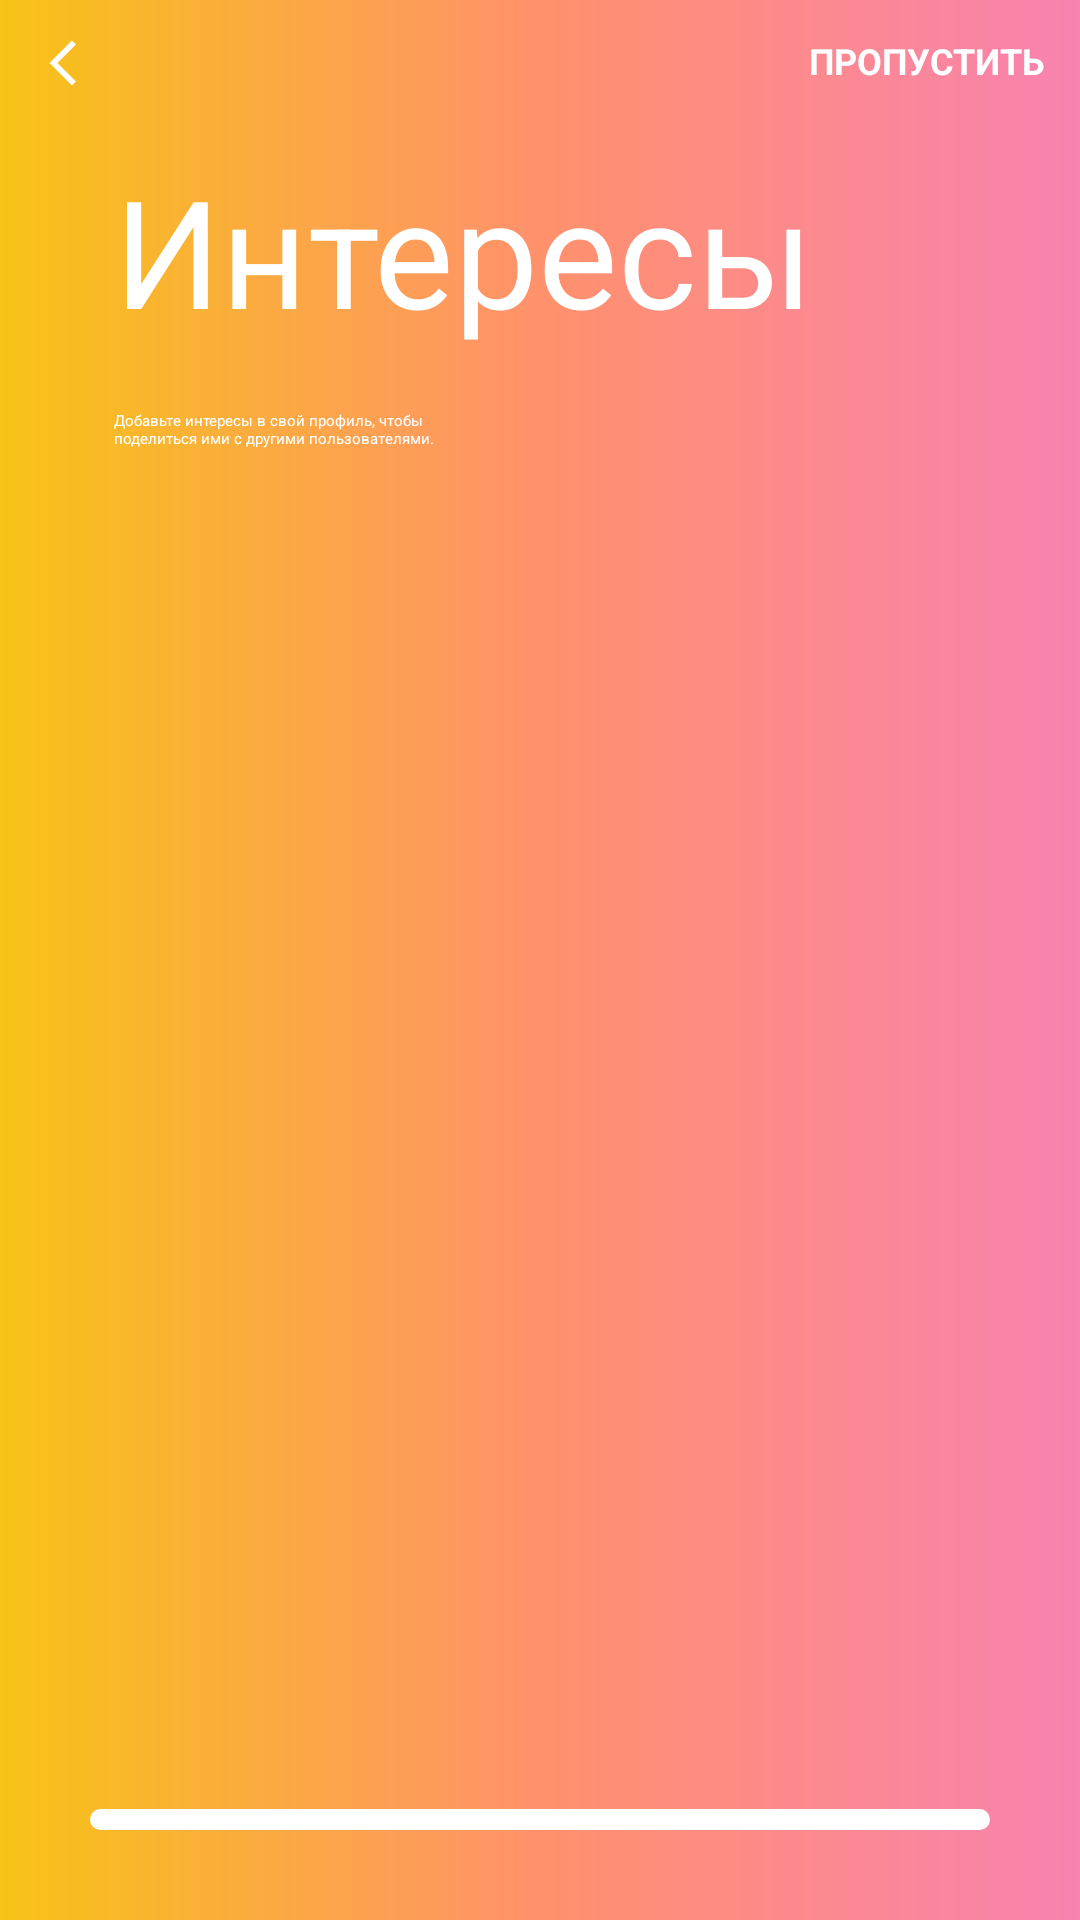

Layout XML and referenced resources for this Android screen:
<!-- AndroidManifest.xml: application theme Theme.Story123 -->
<!-- res/layout/fragment_onboarding_hobbie.xml -->
<?xml version="1.0" encoding="utf-8"?>
<androidx.constraintlayout.widget.ConstraintLayout xmlns:android="http://schemas.android.com/apk/res/android"
    xmlns:app="http://schemas.android.com/apk/res-auto"
    xmlns:tools="http://schemas.android.com/tools"
    android:layout_width="match_parent"
    android:layout_height="match_parent"
    android:background="@drawable/background_gradient_main"
    tools:context="com.example.story.ui.fragment.HobbieOnboardingFragment">

    <ProgressBar
        android:id="@+id/progressBar"
        style="?android:attr/progressBarStyleHorizontal"
        android:layout_width="@dimen/value_0"
        android:layout_height="wrap_content"
        android:layout_marginTop="-6dp"
        android:max="11"
        android:progress="9"
        android:progressTint="@color/white"
        app:layout_constraintEnd_toEndOf="parent"
        app:layout_constraintStart_toStartOf="parent"
        app:layout_constraintTop_toTopOf="parent" />

    <ImageView
        android:id="@+id/ivBack"
        android:layout_width="wrap_content"
        android:layout_height="wrap_content"
        android:layout_marginStart="@dimen/margin_12"
        android:layout_marginTop="@dimen/margin_12"
        android:src="@drawable/ic_back"
        app:layout_constraintStart_toStartOf="parent"
        app:layout_constraintTop_toTopOf="parent" />

    <TextView
        android:id="@+id/tvMiss"
        android:layout_width="wrap_content"
        android:layout_height="wrap_content"
        android:layout_marginTop="@dimen/margin_12"
        android:layout_marginEnd="@dimen/margin_12"
        android:text="@string/miss"
        android:theme="@style/MissTextStyle"
        app:layout_constraintEnd_toEndOf="parent"
        app:layout_constraintTop_toTopOf="parent" />

    <TextView
        android:id="@+id/tvHobbie"
        android:layout_width="wrap_content"
        android:layout_height="wrap_content"
        android:layout_marginTop="@dimen/margin_20"
        android:text="@string/textHobbie"
        android:textColor="@color/white"
        android:textSize="@dimen/size_50"
        app:layout_constraintEnd_toEndOf="parent"
        app:layout_constraintHorizontal_bias="0.3"
        app:layout_constraintStart_toStartOf="parent"
        app:layout_constraintTop_toBottomOf="@id/ivBack" />

    <TextView
        android:id="@+id/tvAddHobbie"
        android:layout_width="wrap_content"
        android:layout_height="wrap_content"
        android:layout_marginTop="@dimen/margin_20"
        android:text="@string/addHobbie"
        android:textColor="@color/white"
        app:layout_constraintStart_toStartOf="@id/tvHobbie"
        app:layout_constraintTop_toBottomOf="@id/tvHobbie" />

    <androidx.recyclerview.widget.RecyclerView
        android:id="@+id/hobbiesRV"
        android:layout_width="0dp"
        android:layout_height="0dp"
        android:layout_marginStart="@dimen/margin_30"
        android:layout_marginTop="@dimen/margin_20"
        android:layout_marginEnd="@dimen/margin_30"
        android:overScrollMode="never"
        android:paddingBottom="@dimen/padding_12"
        app:layout_constraintBottom_toTopOf="@id/btnContinues"
        app:layout_constraintEnd_toEndOf="parent"
        app:layout_constraintStart_toStartOf="parent"
        app:layout_constraintTop_toBottomOf="@id/tvAddHobbie"
        tools:listitem="@layout/item_hobbie" />

    <androidx.appcompat.widget.AppCompatButton
        android:id="@+id/btnContinues"
        android:layout_width="wrap_content"
        android:layout_height="wrap_content"
        android:layout_marginBottom="@dimen/margin_30"
        android:background="@drawable/btn_create_continue_account"
        android:textColor="@color/black"
        app:layout_constraintBottom_toBottomOf="parent"
        app:layout_constraintEnd_toEndOf="parent"
        app:layout_constraintStart_toStartOf="parent" />

</androidx.constraintlayout.widget.ConstraintLayout>
<!-- res/layout/item_hobbie.xml (included above) -->
<?xml version="1.0" encoding="utf-8"?>
<LinearLayout xmlns:android="http://schemas.android.com/apk/res/android"
    android:layout_width="wrap_content"
    android:layout_height="wrap_content"
    xmlns:tools="http://schemas.android.com/tools"
    android:theme="@style/Theme.MaterialComponents.Bridge">

    <TextView
        android:id="@+id/tvHobbie"
        android:layout_width="wrap_content"
        android:layout_height="wrap_content"
        android:layout_marginStart="@dimen/margin_16"
        android:layout_marginBottom="@dimen/margin_8dp"
        android:background="@drawable/ic_hobbie_delete"
        android:padding="@dimen/padding_8"
        android:textColor="@color/white"
        android:textSize="@dimen/size_16"
        tools:text="hobbie"/>

</LinearLayout>
<!-- resources referenced by this layout -->
<resources>
  <color name="black">#FF000000</color>
  <color name="white">#FFFFFFFF</color>
  <dimen name="margin_12">12dp</dimen>
  <dimen name="margin_16">16dp</dimen>
  <dimen name="margin_20">20dp</dimen>
  <dimen name="margin_30">30dp</dimen>
  <dimen name="margin_8dp">8dp</dimen>
  <dimen name="padding_12">12dp</dimen>
  <dimen name="padding_8">8dp</dimen>
  <dimen name="size_16">16sp</dimen>
  <dimen name="size_50">50sp</dimen>
  <dimen name="value_0">0dp</dimen>
  <!-- drawable background_gradient_main (drawable) -->
  <?xml version="1.0" encoding="utf-8"?>
  <layer-list xmlns:android="http://schemas.android.com/apk/res/android">
  
      <item>
          <shape>
              <gradient android:centerColor="#FF916C" android:endColor="#F882B0" android:startColor="#F7C316" />
          </shape>
      </item>
  
  </layer-list>
  <!-- drawable btn_create_continue_account (drawable) -->
  <?xml version="1.0" encoding="utf-8"?>
  <layer-list xmlns:android="http://schemas.android.com/apk/res/android">
  
      <item android:width="300dp">
          <shape>
              <solid android:color="@color/white" />
              <corners android:radius="@dimen/value_30" />
          </shape>
      </item>
  
  </layer-list>
  <!-- drawable ic_back (drawable) -->
  <vector android:height="@dimen/value_18" android:tint="#FFFFFF"
      android:viewportHeight="24" android:viewportWidth="24"
      android:width="@dimen/value_18" xmlns:android="http://schemas.android.com/apk/res/android">
      <path android:fillColor="@android:color/white" android:pathData="M17.77,3.77l-1.77,-1.77l-10,10l10,10l1.77,-1.77l-8.23,-8.23z"/>
  </vector>
  <!-- drawable ic_hobbie_delete (drawable) -->
  <?xml version="1.0" encoding="utf-8"?>
  <selector xmlns:android="http://schemas.android.com/apk/res/android">
  
      <item>
          <shape>
              <stroke android:width="@dimen/value_1" android:color="@color/white" />
              <corners android:radius="@dimen/value_60" />
          </shape>
      </item>
  
  </selector>
  <string name="addHobbie">Добавьте интересы в свой профиль, чтобы\nподелиться ими с другими пользователями.</string>
  <string name="miss">ПРОПУСТИТЬ</string>
  <string name="textHobbie">Интересы</string>
  <style name="MissTextStyle" parent="Widget.AppCompat.TextView">
          <item name="android:textSize">@dimen/size_12</item>
          <item name="android:textColor">@color/white</item>
          <item name="android:textStyle">bold</item>
      </style>
  <dimen name="value_30">30dp</dimen>
  <dimen name="value_18">18dp</dimen>
  <dimen name="value_1">1dp</dimen>
  <dimen name="value_60">60dp</dimen>
  <dimen name="size_12">12sp</dimen>
</resources>
